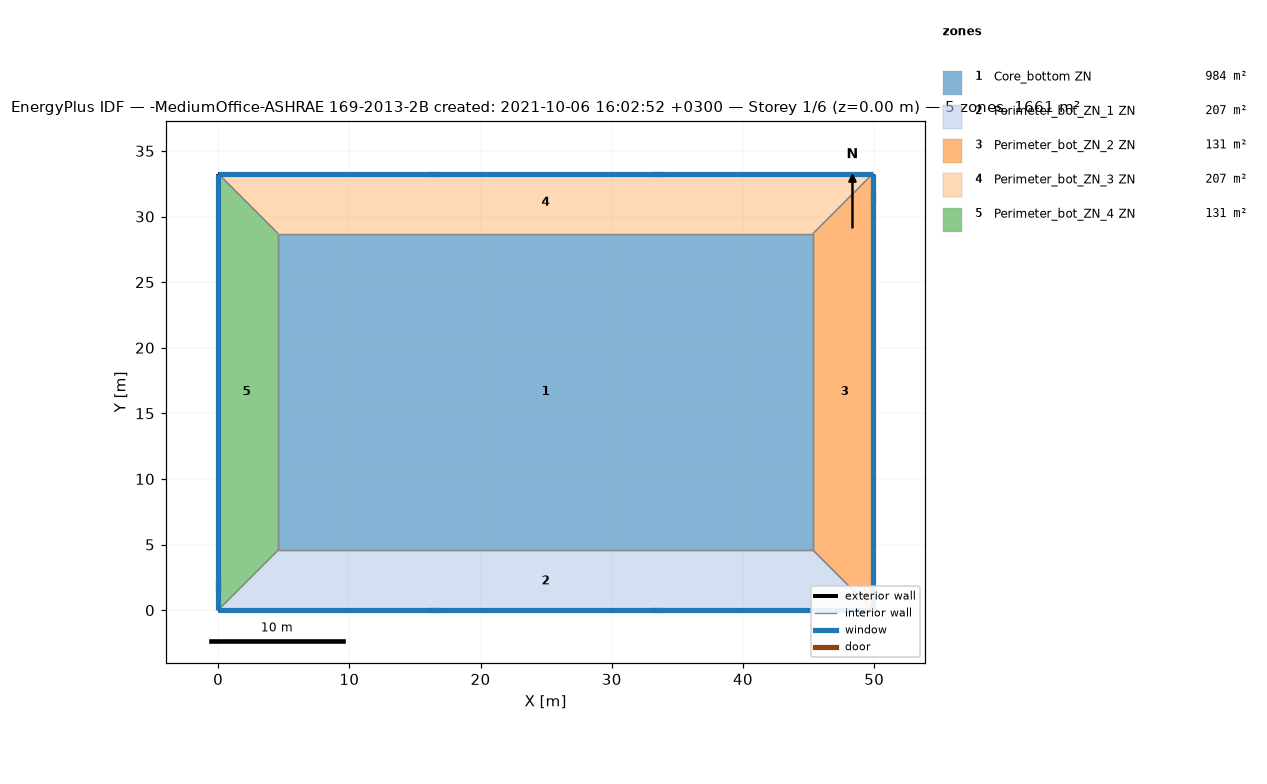
=== STOREY PLAN SPEC (per zone: floor XY polygon, exterior-wall plan segments, windows/doors) ===
zone 1: Core_bottom ZN  (983.5 m²)
  floor: (45.34, 28.70) (45.34, 4.57) (4.57, 4.57) (4.57, 28.70)
  interior walls: 4
zone 2: Perimeter_bot_ZN_1 ZN  (207.3 m²)
  floor: (45.34, 4.57) (49.91, 0.00) (0.00, 0.00) (4.57, 4.57)
  exterior wall: (0.00, 0.00) – (49.91, 0.00)  [49.9 m]
    door: (15.98, 0.00) – (16.90, 0.00)  [2.0 m²]
    door: (33.01, 0.00) – (33.93, 0.00)  [2.0 m²]
    window: (0.00, 0.00) – (49.91, 0.00)  [65.3 m²]
  interior walls: 3
zone 3: Perimeter_bot_ZN_2 ZN  (131.3 m²)
  floor: (49.91, 33.27) (49.91, 0.00) (45.34, 4.57) (45.34, 28.70)
  exterior wall: (49.91, 0.00) – (49.91, 33.27)  [33.3 m]
    door: (49.91, 30.99) – (49.91, 31.90)  [2.0 m²]
    window: (49.91, 0.00) – (49.91, 33.27)  [43.5 m²]
  interior walls: 3
zone 4: Perimeter_bot_ZN_3 ZN  (207.3 m²)
  floor: (49.91, 33.27) (45.34, 28.70) (4.57, 28.70) (0.00, 33.27)
  exterior wall: (49.91, 33.27) – (0.00, 33.27)  [49.9 m]
    door: (33.94, 33.27) – (33.03, 33.27)  [2.0 m²]
    door: (16.84, 33.27) – (15.93, 33.27)  [2.0 m²]
    window: (49.91, 33.27) – (0.00, 33.27)  [65.3 m²]
  interior walls: 3
zone 5: Perimeter_bot_ZN_4 ZN  (131.3 m²)
  floor: (0.00, 33.27) (4.57, 28.70) (4.57, 4.57) (0.00, 0.00)
  exterior wall: (0.00, 33.27) – (0.00, 0.00)  [33.3 m]
    door: (0.00, 2.28) – (0.00, 1.37)  [2.0 m²]
    window: (0.00, 33.27) – (0.00, 0.00)  [43.5 m²]
  interior walls: 3

=== DERIVED (storey summary) ===
Building: -MediumOffice-ASHRAE 169-2013-2B created: 2021-10-06 16:02:52 +0300
Storey: 1 of 6  (floor level z = 0.00 m)
Storey gross floor area: 1660.7 m²
Zones on this storey: 5
  - Core_bottom ZN: floor 983.5 m²
  - Perimeter_bot_ZN_1 ZN: floor 207.3 m²; exterior wall 49.9 m (136.9 m²); 1 window(s) 65.3 m²; WWR 47.7%; 2 door(s)
  - Perimeter_bot_ZN_2 ZN: floor 131.3 m²; exterior wall 33.3 m (91.3 m²); 1 window(s) 43.5 m²; WWR 47.7%; 1 door(s)
  - Perimeter_bot_ZN_3 ZN: floor 207.3 m²; exterior wall 49.9 m (136.9 m²); 1 window(s) 65.3 m²; WWR 47.7%; 2 door(s)
  - Perimeter_bot_ZN_4 ZN: floor 131.3 m²; exterior wall 33.3 m (91.3 m²); 1 window(s) 43.5 m²; WWR 47.7%; 1 door(s)
Zone adjacency (shared interzone walls):
  - Core_bottom ZN ↔ Perimeter_bot_ZN_1 ZN
  - Core_bottom ZN ↔ Perimeter_bot_ZN_2 ZN
  - Core_bottom ZN ↔ Perimeter_bot_ZN_3 ZN
  - Core_bottom ZN ↔ Perimeter_bot_ZN_4 ZN
  - Perimeter_bot_ZN_1 ZN ↔ Perimeter_bot_ZN_2 ZN
  - Perimeter_bot_ZN_1 ZN ↔ Perimeter_bot_ZN_4 ZN
  - Perimeter_bot_ZN_2 ZN ↔ Perimeter_bot_ZN_3 ZN
  - Perimeter_bot_ZN_3 ZN ↔ Perimeter_bot_ZN_4 ZN